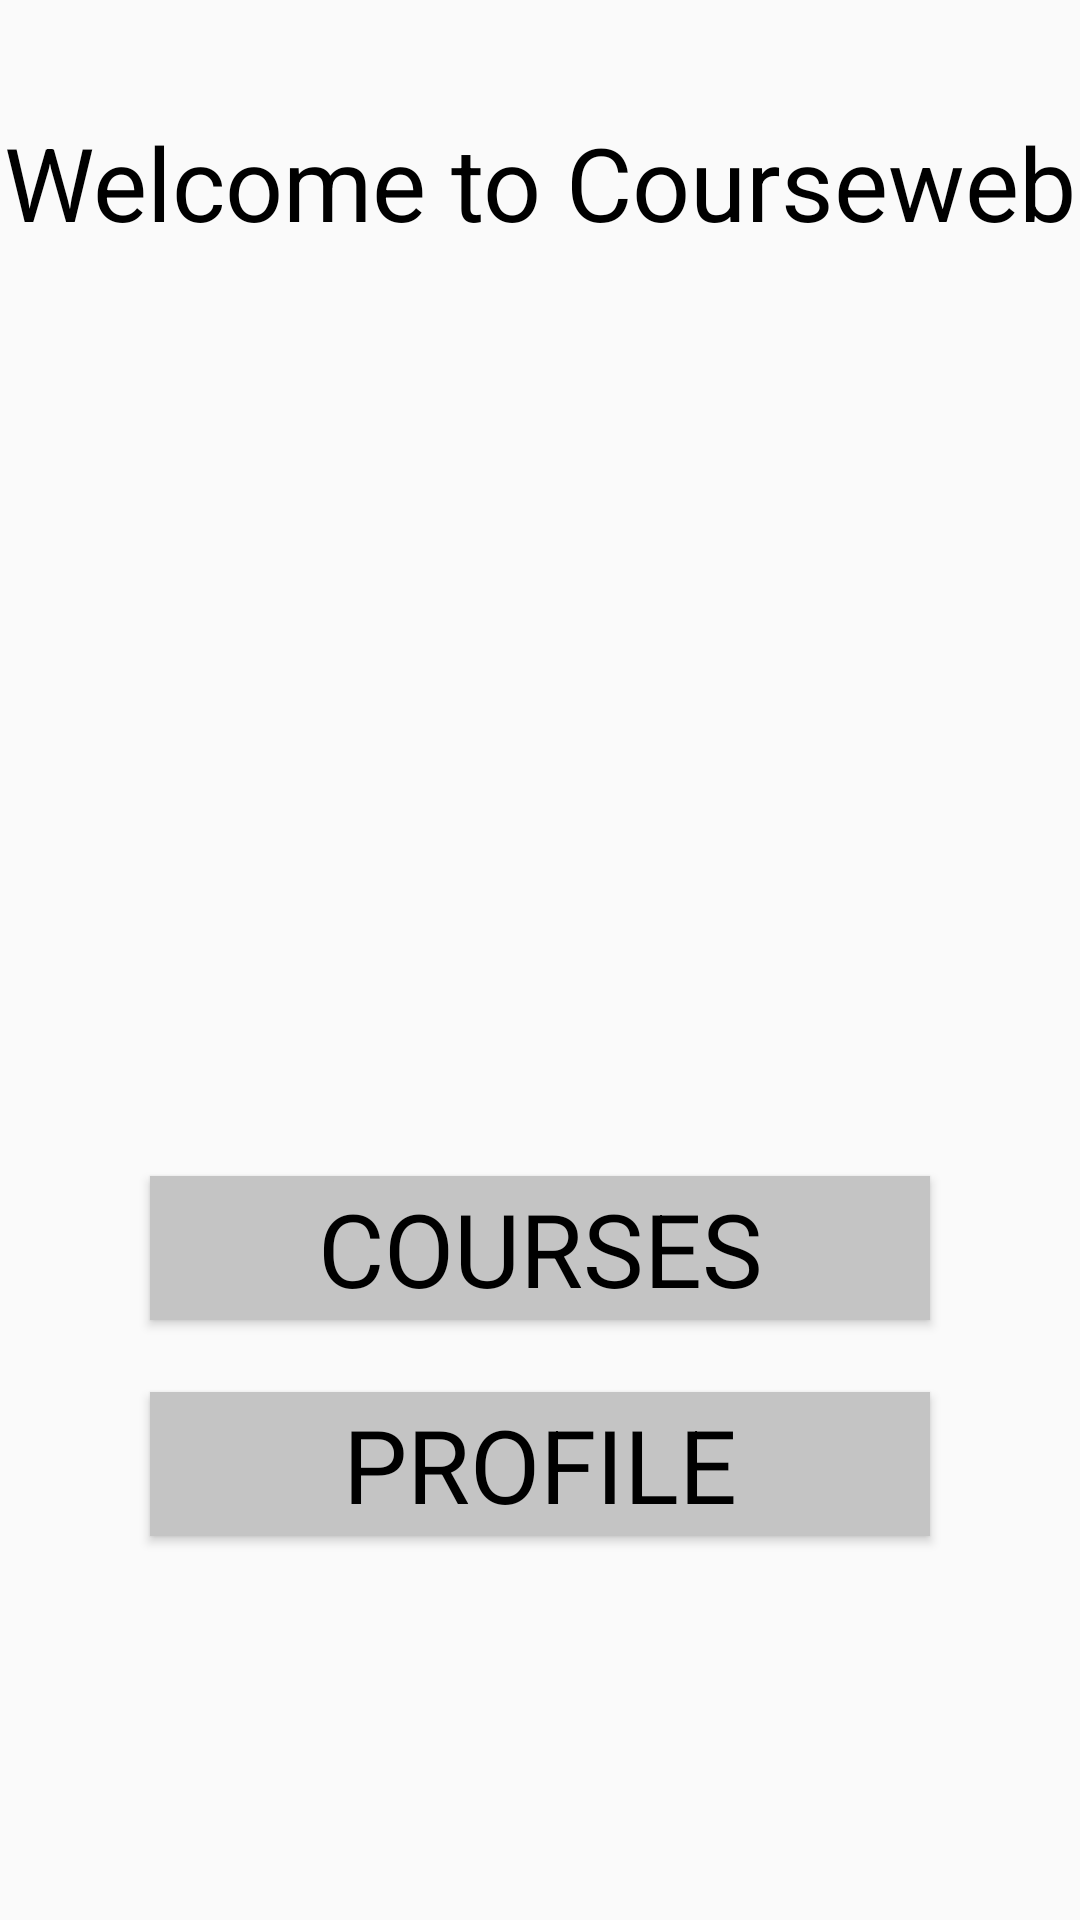

Android layout source for this screen:
<!-- AndroidManifest.xml: application theme AppTheme -->
<!-- res/layout/activity_main_page.xml -->
<?xml version="1.0" encoding="utf-8"?>
<android.support.constraint.ConstraintLayout xmlns:android="http://schemas.android.com/apk/res/android"
    xmlns:app="http://schemas.android.com/apk/res-auto"
    xmlns:tools="http://schemas.android.com/tools"
    android:layout_width="match_parent"
    android:layout_height="match_parent"
    tools:context="omerkaramanli.sabanciuniv.edu.courseweb.MainPageActivity">

    <Button
        android:id="@+id/coursesButton"
        android:layout_width="260dp"
        android:layout_height="wrap_content"
        android:layout_marginBottom="24dp"
        android:background="@color/greylight"
        android:text="COURSES"
        android:textAppearance="@style/TextAppearance.AppCompat.Display1"
        app:layout_constraintBottom_toTopOf="@+id/profileButton"
        app:layout_constraintEnd_toEndOf="parent"
        app:layout_constraintStart_toStartOf="parent" />

    <Button
        android:id="@+id/profileButton"
        android:layout_width="260dp"
        android:layout_height="wrap_content"
        android:layout_marginBottom="128dp"
        android:background="@color/greylight"
        android:text="PROFILE"
        android:textAppearance="@style/TextAppearance.AppCompat.Display1"
        app:layout_constraintBottom_toBottomOf="parent"
        app:layout_constraintEnd_toEndOf="parent"
        app:layout_constraintStart_toStartOf="parent" />

    <TextView
        android:id="@+id/welcomeTextView"
        android:layout_width="wrap_content"
        android:layout_height="wrap_content"
        android:layout_below="@+id/profileButton"
        android:layout_centerHorizontal="true"
        android:layout_marginTop="38dp"
        android:text="Welcome to Courseweb"
        android:textAppearance="@style/TextAppearance.AppCompat.Display1"
        app:layout_constraintEnd_toEndOf="parent"
        app:layout_constraintStart_toStartOf="parent"
        app:layout_constraintTop_toTopOf="parent" />

    <TextView
        android:id="@+id/personTextView"
        android:layout_width="wrap_content"
        android:layout_height="wrap_content"
        android:layout_marginEnd="8dp"
        android:layout_marginStart="8dp"
        android:layout_marginTop="68dp"
        android:contentDescription="PERSON NAME"
        android:textAppearance="@style/TextAppearance.AppCompat.Medium"
        app:layout_constraintEnd_toEndOf="parent"
        app:layout_constraintHorizontal_bias="0.498"
        app:layout_constraintStart_toStartOf="parent"
        app:layout_constraintTop_toBottomOf="@+id/welcomeTextView"
        tools:text="person" />

</android.support.constraint.ConstraintLayout>
<!-- resources referenced by this layout -->
<resources>
  <color name="greylight">#c4c4c4</color>
  <style name="AppTheme" parent="Theme.AppCompat.Light.DarkActionBar">
          
          <item name="colorPrimary">@color/colorPrimary</item>
          <item name="colorPrimaryDark">@color/colorPrimaryDark</item>
          <item name="colorAccent">@color/colorAccent</item>
          <item name="android:textColor">@color/text_primary</item>
      </style>
  <color name="colorPrimary">#aaaaaa</color>
  <color name="colorPrimaryDark">#e1000000</color>
  <color name="colorAccent">#FF4081</color>
  <color name="text_primary">#000000</color>
</resources>
